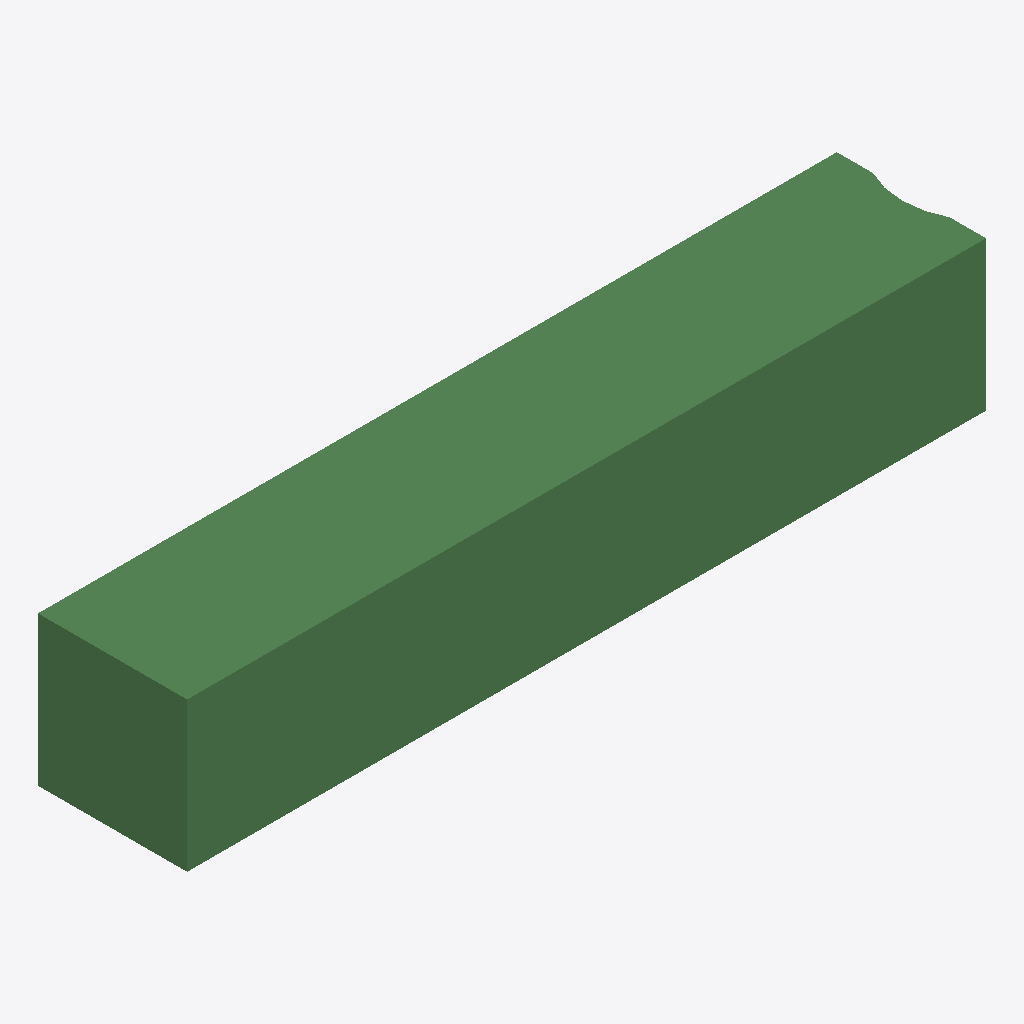
Isometric view of an IFC building model (IFC-SPF (STEP), schema IFC2X3, length unit metre), seen from the south-west, elements coloured by IFC class: 1 beam (green).
Extent 2141.6 m × 400.0 m × 400.0 m (x, y, z). Storeys (1): Default Building Storey at 0.00 m. Elements (1): 1 IfcBeam.

HEADER;
FILE_DESCRIPTION(('ViewDefinition [CoordinationView]'),'2;1');
FILE_NAME('/Users/macbook/Desktop/BIM/data/rst_advanced/IfcBeam305.ifc','2018-08-31T00:08:00-0400',('Unknown Author','info@ifctoolsproject.com'),('Unknown Organization'),'IFC Tools Project - IFC2x3 Java Toolbox','IFC2x3 Java Toolbox 2.0','Unknown Authorizer');
FILE_SCHEMA(('IFC2X3'));
ENDSEC;
DATA;
#117=IFCPROJECT('1kCaqGPO51Gv46OPS9Bc7a',#109,'Default Project','Description of Default Project',$,$,$,(#112),#116);
#119=IFCBUILDING('10iqZtpgTCqPPpVyoeUxQJ',#109,'Default Building','Description',$,#118,$,$,.ELEMENT.,$,$,$);
#120=IFCBUILDINGSTOREY('33g$sjWAn1gg3SQQaHZxtA',#109,'Default Building Storey','Description',$,#118,$,$,.ELEMENT.,$);
#1=IFCBEAM('2UD3D7uxP8kecbbBCRtzDr',#2,'M_Concrete-Rectangular Beam:400 x 800mm:152051',$,'M_Concrete-Rectangular Beam:400 x 800mm:69975',#3,#4,'152051');
ENDSEC;
